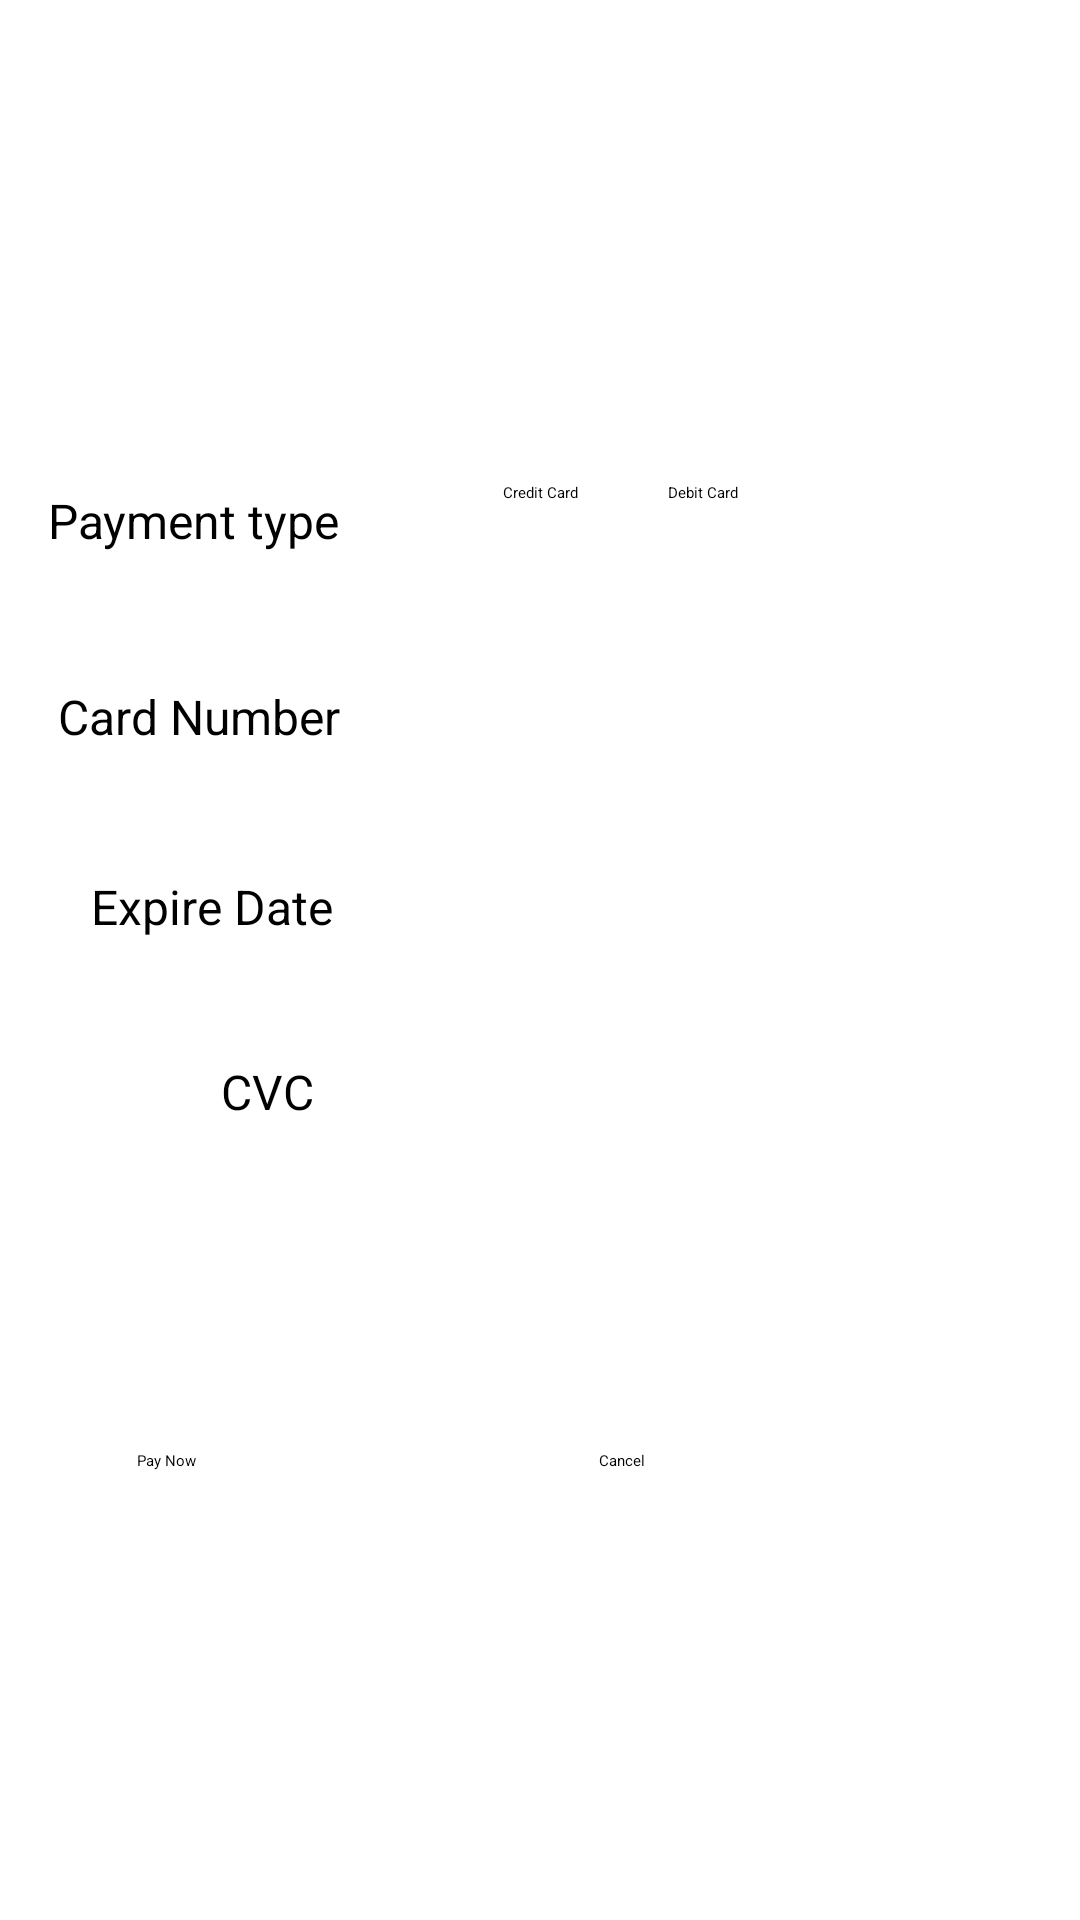

Here is an Android app screen rendered from its layout file. Give the layout XML and the strings, colors and styles it references.
<!-- AndroidManifest.xml: application theme Theme.MAD -->
<!-- res/layout/activity_main6.xml -->
<?xml version="1.0" encoding="utf-8"?>
<androidx.constraintlayout.widget.ConstraintLayout xmlns:android="http://schemas.android.com/apk/res/android"
    xmlns:app="http://schemas.android.com/apk/res-auto"
    xmlns:tools="http://schemas.android.com/tools"
    android:layout_width="match_parent"
    android:layout_height="match_parent"
    tools:context=".MainActivity6">

    <ImageView
        android:id="@+id/imageView3"
        android:layout_width="120dp"
        android:layout_height="60dp"
        android:layout_marginStart="10dp"
        android:layout_marginTop="30dp"
        app:layout_constraintBottom_toBottomOf="parent"
        app:layout_constraintEnd_toEndOf="parent"
        app:layout_constraintHorizontal_bias="0.0"
        app:layout_constraintStart_toStartOf="parent"
        app:layout_constraintTop_toTopOf="parent"
        app:layout_constraintVertical_bias="0.0"
        app:srcCompat="@drawable/v1" />

    <ImageView
        android:id="@+id/imageView5"
        android:layout_width="120dp"
        android:layout_height="60dp"
        android:layout_marginStart="15dp"
        app:layout_constraintBottom_toBottomOf="parent"
        app:layout_constraintEnd_toEndOf="parent"
        app:layout_constraintHorizontal_bias="0.0"
        app:layout_constraintStart_toEndOf="@+id/imageView3"
        app:layout_constraintTop_toTopOf="parent"
        app:layout_constraintVertical_bias="0.044"
        app:srcCompat="@drawable/v2" />

    <TextView
        android:id="@+id/py1"
        android:layout_width="wrap_content"
        android:layout_height="wrap_content"
        android:layout_marginStart="16dp"
        android:text="@string/py1"
        android:textColor="#000000"
        android:textSize="16sp"
        app:layout_constraintBottom_toBottomOf="parent"
        app:layout_constraintEnd_toEndOf="parent"
        app:layout_constraintHorizontal_bias="0.0"
        app:layout_constraintStart_toStartOf="parent"
        app:layout_constraintTop_toTopOf="parent"
        app:layout_constraintVertical_bias="0.263" />

    <TextView
        android:id="@+id/py"
        android:layout_width="wrap_content"
        android:layout_height="wrap_content"
        android:layout_marginStart="16dp"
        android:text="@string/py"
        android:textColor="#000000"
        android:textSize="16sp"
        app:layout_constraintBottom_toBottomOf="parent"
        app:layout_constraintEnd_toEndOf="parent"
        app:layout_constraintHorizontal_bias="0.013"
        app:layout_constraintStart_toStartOf="parent"
        app:layout_constraintTop_toTopOf="parent"
        app:layout_constraintVertical_bias="0.369" />

    <TextView
        android:id="@+id/py4"
        android:layout_width="wrap_content"
        android:layout_height="wrap_content"
        android:layout_marginStart="16dp"
        android:layout_marginTop="40dp"
        android:text="@string/py4"
        android:textColor="#000000"
        android:textSize="16sp"
        app:layout_constraintBottom_toBottomOf="parent"
        app:layout_constraintEnd_toEndOf="parent"
        app:layout_constraintHorizontal_bias="0.184"
        app:layout_constraintStart_toStartOf="parent"
        app:layout_constraintTop_toBottomOf="@+id/py3"
        app:layout_constraintVertical_bias="0.0" />

    <TextView
        android:id="@+id/py3"
        android:layout_width="wrap_content"
        android:layout_height="wrap_content"
        android:layout_marginStart="16dp"
        android:layout_marginTop="40dp"
        android:text="@string/py3"
        android:textColor="#000000"
        android:textSize="16sp"
        app:layout_constraintBottom_toBottomOf="parent"
        app:layout_constraintEnd_toEndOf="parent"
        app:layout_constraintHorizontal_bias="0.054"
        app:layout_constraintStart_toStartOf="parent"
        app:layout_constraintTop_toBottomOf="@+id/py"
        app:layout_constraintVertical_bias="0.005" />

    <RadioButton
        android:id="@+id/pyr"
        android:layout_width="wrap_content"
        android:layout_height="wrap_content"
        android:text="@string/pyr"
        app:layout_constraintBottom_toBottomOf="parent"
        app:layout_constraintEnd_toEndOf="parent"
        app:layout_constraintStart_toStartOf="parent"
        app:layout_constraintTop_toTopOf="parent"
        app:layout_constraintVertical_bias="0.254" />

    <RadioButton
        android:id="@+id/pyr1"
        android:layout_width="wrap_content"
        android:layout_height="wrap_content"
        android:layout_marginStart="30dp"
        android:text="@string/pyr1"
        app:layout_constraintBottom_toBottomOf="parent"
        app:layout_constraintEnd_toEndOf="parent"
        app:layout_constraintHorizontal_bias="0.0"
        app:layout_constraintStart_toEndOf="@+id/pyr"
        app:layout_constraintTop_toTopOf="parent"
        app:layout_constraintVertical_bias="0.254" />

    <EditText
        android:id="@+id/ppy"
        android:layout_width="wrap_content"
        android:layout_height="wrap_content"
        android:ems="10"
        android:inputType="textPersonName"
        android:text="@string/ppy"
        app:layout_constraintBottom_toBottomOf="parent"
        app:layout_constraintEnd_toEndOf="parent"
        app:layout_constraintHorizontal_bias="0.766"
        app:layout_constraintStart_toStartOf="parent"
        app:layout_constraintTop_toTopOf="parent"
        app:layout_constraintVertical_bias="0.368" />

    <EditText
        android:id="@+id/ppy2"
        android:layout_width="wrap_content"
        android:layout_height="wrap_content"
        android:layout_marginTop="12dp"
        android:ems="10"
        android:inputType="textPersonName"
        android:text="@string/ppy"
        app:layout_constraintBottom_toBottomOf="parent"
        app:layout_constraintEnd_toEndOf="parent"
        app:layout_constraintHorizontal_bias="0.766"
        app:layout_constraintStart_toStartOf="parent"
        app:layout_constraintTop_toBottomOf="@+id/ppy"
        app:layout_constraintVertical_bias="0.015" />

    <EditText
        android:id="@+id/ppy3"
        android:layout_width="wrap_content"
        android:layout_height="wrap_content"
        android:layout_marginTop="16dp"
        android:ems="10"
        android:inputType="textPersonName"
        android:text="@string/ppy"
        app:layout_constraintBottom_toBottomOf="parent"
        app:layout_constraintEnd_toEndOf="parent"
        app:layout_constraintHorizontal_bias="0.766"
        app:layout_constraintStart_toStartOf="parent"
        app:layout_constraintTop_toBottomOf="@+id/ppy2"
        app:layout_constraintVertical_bias="0.0" />

    <Button
        android:id="@+id/pyb"
        android:layout_width="115dp"
        android:layout_height="44dp"
        android:layout_marginStart="92dp"
        android:text="@string/pyb"
        app:layout_constraintBottom_toBottomOf="parent"
        app:layout_constraintEnd_toStartOf="@+id/pyb1"
        app:layout_constraintStart_toStartOf="parent"
        app:layout_constraintTop_toTopOf="parent"
        app:layout_constraintVertical_bias="0.811" />

    <Button
        android:id="@+id/pyb1"
        android:layout_width="115dp"
        android:layout_height="44dp"
        android:layout_marginStart="39dp"
        android:layout_marginEnd="92dp"
        android:text="@string/pyb1"
        app:layout_constraintBottom_toBottomOf="parent"
        app:layout_constraintEnd_toEndOf="parent"
        app:layout_constraintHorizontal_bias="0.0"
        app:layout_constraintStart_toEndOf="@+id/pyb"
        app:layout_constraintTop_toTopOf="parent"
        app:layout_constraintVertical_bias="0.811" />
</androidx.constraintlayout.widget.ConstraintLayout>
<!-- resources referenced by this layout -->
<resources>
  <string name="ppy" />
  <string name="py">Card Number</string>
  <string name="py1">Payment type</string>
  <string name="py3">Expire Date</string>
  <string name="py4">CVC</string>
  <string name="pyb">Pay Now</string>
  <string name="pyb1">Cancel</string>
  <string name="pyr">Credit Card</string>
  <string name="pyr1">Debit Card</string>
</resources>
